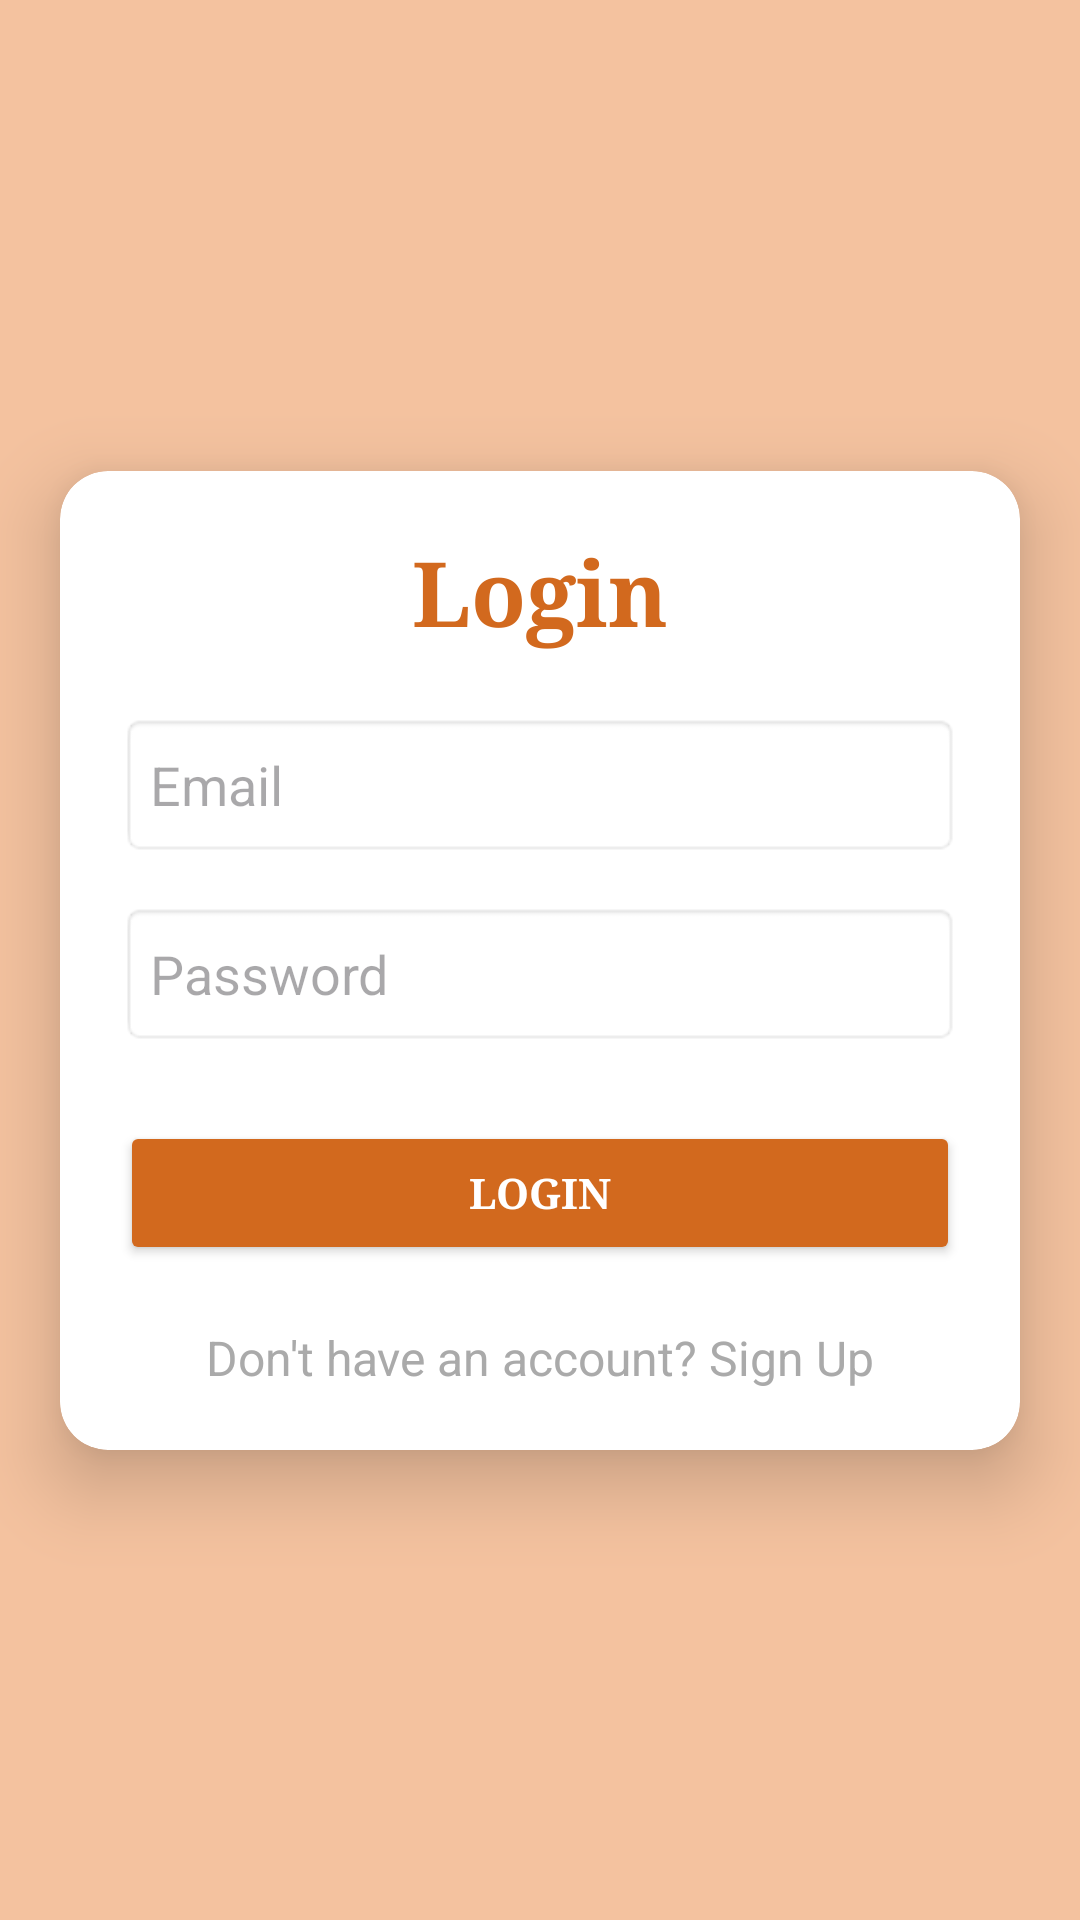

The Android layout XML behind this screen, and the referenced resources:
<!-- AndroidManifest.xml: application theme Theme.NewsReaderApp -->
<!-- res/layout/activity_login.xml -->
<?xml version="1.0" encoding="utf-8"?>
<androidx.constraintlayout.widget.ConstraintLayout xmlns:android="http://schemas.android.com/apk/res/android"
    xmlns:app="http://schemas.android.com/apk/res-auto"
    xmlns:tools="http://schemas.android.com/tools"
    android:id="@+id/main"
    android:background="@color/pale_chocolate"
    android:layout_width="match_parent"
    android:layout_height="match_parent"
    tools:context=".ui.auth.LoginActivity">
    <androidx.cardview.widget.CardView
        android:id="@+id/card_view"
        android:layout_width="0dp"
        android:layout_height="wrap_content"
        android:layout_margin="20dp"
        app:cardBackgroundColor="@color/white"
        app:cardCornerRadius="16dp"
        app:cardElevation="15dp"
        app:layout_constraintBottom_toBottomOf="parent"
        app:layout_constraintEnd_toEndOf="parent"
        app:layout_constraintStart_toStartOf="parent"
        app:layout_constraintTop_toTopOf="parent"
        app:layout_constraintVertical_bias="0.5">

        <LinearLayout
            android:id="@+id/login_container"
            android:layout_width="match_parent"
            android:layout_height="wrap_content"
            android:gravity="center"
            android:orientation="vertical"
            android:padding="20dp">

            <TextView
                android:id="@+id/loginTitle"
                android:layout_width="wrap_content"
                android:layout_height="wrap_content"
                android:layout_marginBottom="20dp"
                android:fontFamily="serif"
                android:text="@string/login"
                android:textColor="@color/chocolate"
                android:textSize="30sp"
                android:textStyle="bold" />

            <EditText
                android:id="@+id/et_email"
                android:layout_width="match_parent"
                android:layout_height="wrap_content"
                android:background="@android:drawable/editbox_background"
                android:hint="@string/enter_mail"
                android:inputType="textEmailAddress"
                android:minHeight="48dp"
                android:padding="10dp" />

            <EditText
                android:id="@+id/et_password"
                android:layout_width="match_parent"
                android:layout_height="wrap_content"
                android:layout_marginTop="15dp"
                android:background="@android:drawable/editbox_background"
                android:hint="@string/enter_password"
                android:inputType="textPassword"
                android:minHeight="48dp"
                android:padding="10dp" />

            <Button
                android:id="@+id/btn_login"
                android:layout_width="match_parent"
                android:layout_height="wrap_content"
                android:layout_marginTop="25dp"
                android:backgroundTint="@color/chocolate"
                android:fontFamily="serif"
                android:text="@string/login"
                android:textColor="@android:color/white"
                android:textStyle="bold" />

            <TextView
                android:id="@+id/tv_signup"
                android:layout_width="wrap_content"
                android:layout_height="wrap_content"
                android:layout_gravity="center"
                android:layout_marginTop="20dp"
                android:text="@string/don_have_account_signup"
                android:textColor="@android:color/darker_gray"
                android:textSize="16sp" />
        </LinearLayout>
    </androidx.cardview.widget.CardView>


</androidx.constraintlayout.widget.ConstraintLayout>
<!-- resources referenced by this layout -->
<resources>
  <color name="chocolate">#FFD2691E</color>
  <color name="pale_chocolate">#F4C29F</color>
  <color name="white">#FFFFFFFF</color>
  <string name="don_have_account_signup">Don\'t have an account? Sign Up</string>
  <string name="enter_mail">Email</string>
  <string name="enter_password">Password</string>
  <string name="login">Login</string>
  <style name="Theme.NewsReaderApp" parent="Base.Theme.NewsReaderApp" />
  <style name="Base.Theme.NewsReaderApp" parent="Theme.Material3.DayNight.NoActionBar">
          
          
      </style>
</resources>
